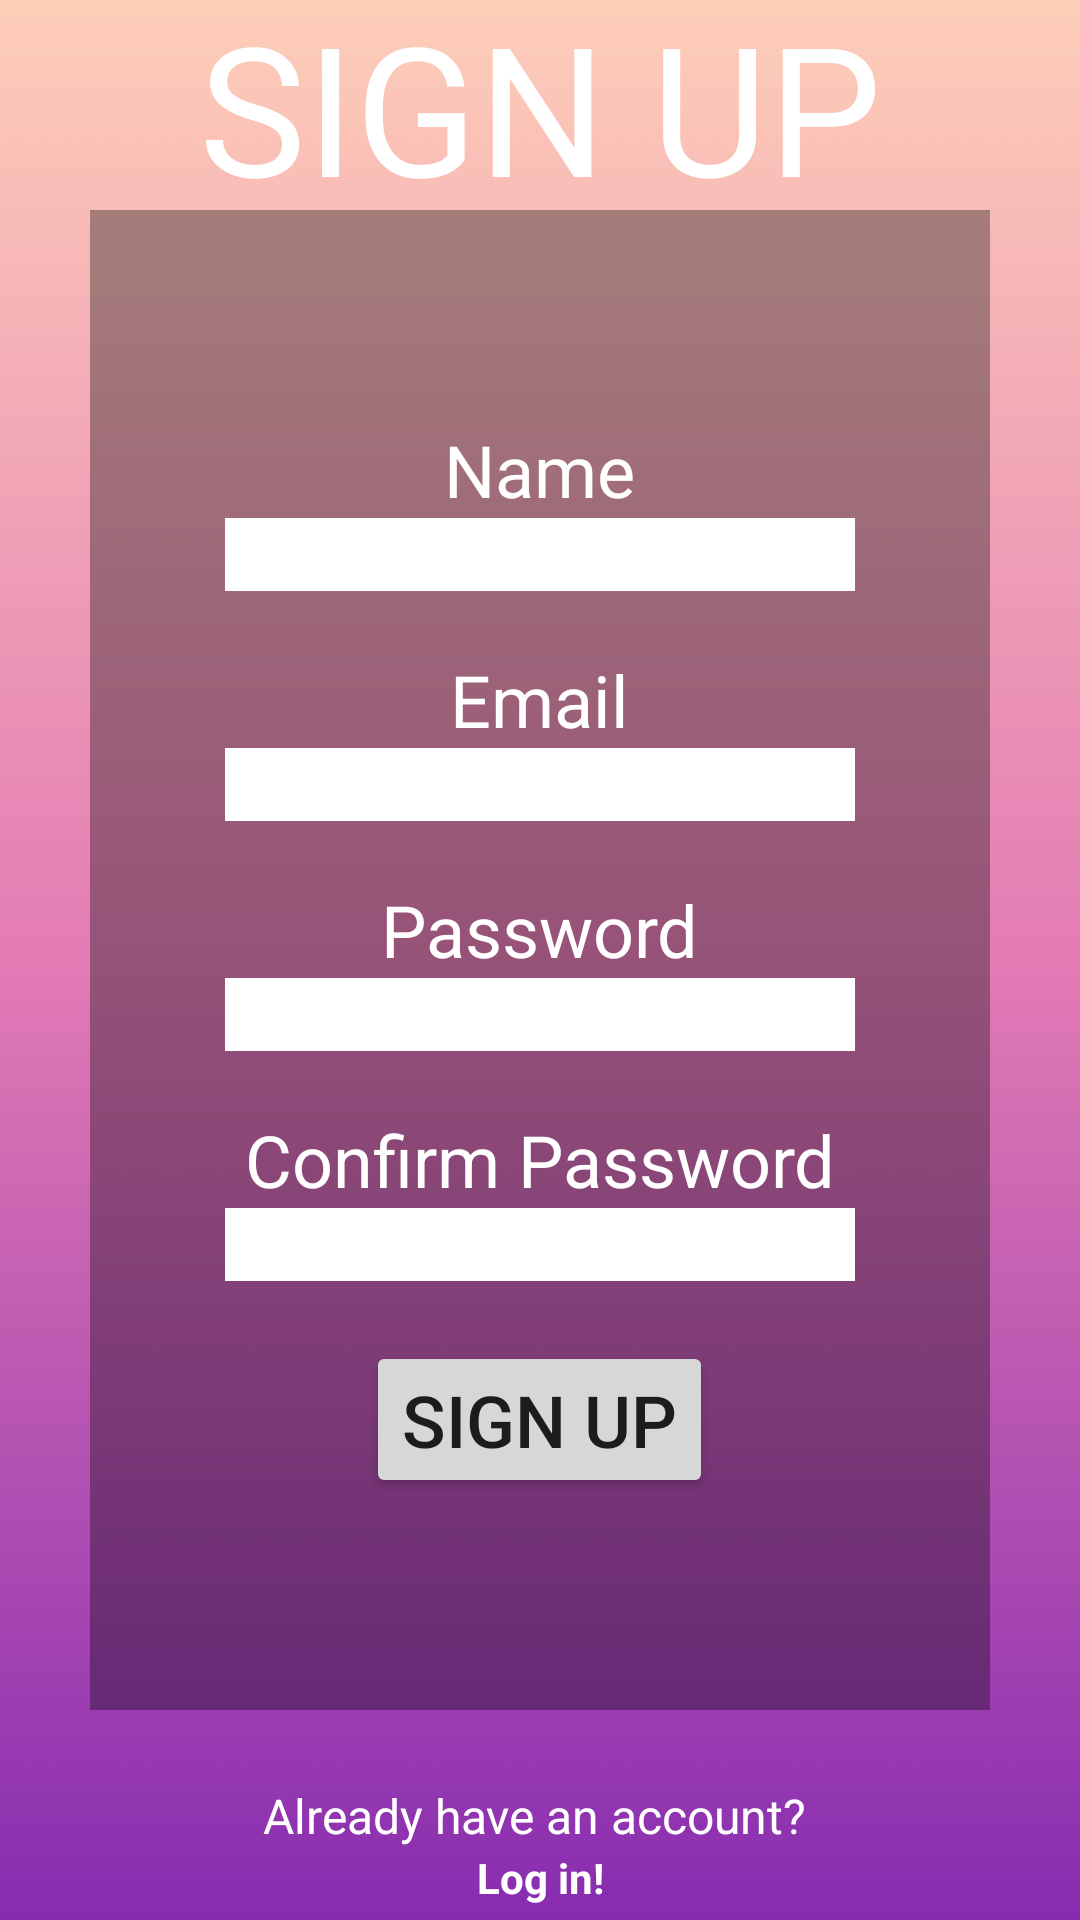

Android layout source for this screen:
<!-- AndroidManifest.xml: application theme Theme.RideShare -->
<!-- res/layout/activity_sign_up.xml -->
<?xml version="1.0" encoding="utf-8"?>
<androidx.constraintlayout.widget.ConstraintLayout xmlns:android="http://schemas.android.com/apk/res/android"
    xmlns:app="http://schemas.android.com/apk/res-auto"
    xmlns:tools="http://schemas.android.com/tools"
    android:layout_width="match_parent"
    android:layout_height="match_parent"
    tools:context=".SignUpActivity">

    <ImageView
        android:id="@+id/imageView5"
        android:layout_width="wrap_content"
        android:layout_height="wrap_content"
        android:scaleType="fitXY"
        app:layout_constraintBottom_toBottomOf="parent"
        app:layout_constraintEnd_toEndOf="parent"
        app:layout_constraintStart_toStartOf="parent"
        app:srcCompat="@drawable/gradient" />

    <TextView
        android:id="@+id/textView7"
        android:layout_width="wrap_content"
        android:layout_height="wrap_content"
        android:text="SIGN UP"
        android:textColor="#FFFFFF"
        android:textSize="60sp"
        app:layout_constraintBottom_toTopOf="@+id/linearLayout5"
        app:layout_constraintEnd_toEndOf="parent"
        app:layout_constraintStart_toStartOf="parent"
        app:layout_constraintTop_toTopOf="parent" />

    <LinearLayout
        android:id="@+id/linearLayout5"
        android:layout_width="300dp"
        android:layout_height="500dp"
        android:background="#56000000"
        android:gravity="center"
        android:orientation="vertical"
        app:layout_constraintBottom_toBottomOf="@+id/imageView5"
        app:layout_constraintEnd_toEndOf="@+id/imageView5"
        app:layout_constraintStart_toStartOf="parent"
        app:layout_constraintTop_toTopOf="@+id/imageView5" >

        <TextView
            android:id="@+id/textView8"
            android:layout_width="wrap_content"
            android:layout_height="wrap_content"
            android:layout_gravity="center"
            android:text="Name"
            android:textColor="#FFFFFF"
            android:textSize="24sp" />

        <EditText
            android:id="@+id/editTextTextPersonName"
            android:layout_width="wrap_content"
            android:layout_height="wrap_content"
            android:layout_gravity="center"
            android:layout_marginBottom="20dp"
            android:background="#FFFFFF"
            android:ems="10"
            android:inputType="textPersonName" />

        <TextView
            android:id="@+id/textView9"
            android:layout_width="wrap_content"
            android:layout_height="wrap_content"
            android:text="Email"
            android:textColor="#ffffff"
            android:textSize="24sp" />

        <EditText
            android:id="@+id/editTextTextEmailAddress2"
            android:layout_width="wrap_content"
            android:layout_height="wrap_content"
            android:layout_marginBottom="20dp"
            android:background="#FFFFFF"
            android:ems="10"
            android:inputType="textEmailAddress" />

        <TextView
            android:id="@+id/textView10"
            android:layout_width="wrap_content"
            android:layout_height="wrap_content"
            android:text="Password"
            android:textColor="#ffffff"
            android:textSize="24sp" />

        <EditText
            android:id="@+id/editTextTextPassword2"
            android:layout_width="wrap_content"
            android:layout_height="wrap_content"
            android:layout_marginBottom="20dp"
            android:background="#FFFFFF"
            android:ems="10"
            android:inputType="textPassword" />

        <TextView
            android:id="@+id/textView11"
            android:layout_width="wrap_content"
            android:layout_height="wrap_content"
            android:text="Confirm Password"
            android:textColor="#ffffff"
            android:textSize="24sp" />

        <EditText
            android:id="@+id/editTextTextPassword3"
            android:layout_width="wrap_content"
            android:layout_height="wrap_content"
            android:layout_marginBottom="20dp"
            android:background="#FFFFFF"
            android:ems="10"
            android:inputType="textPassword" />

        <Button
            android:id="@+id/button5"
            android:layout_width="wrap_content"
            android:layout_height="wrap_content"
            android:text="Sign Up"
            android:textSize="24sp" />

    </LinearLayout>

    <TextView
        android:id="@+id/textView30"
        android:layout_width="wrap_content"
        android:layout_height="wrap_content"
        android:text="Already have an account? "
        android:textColor="#FFFFFF"
        android:textSize="16sp"
        app:layout_constraintBottom_toBottomOf="parent"
        app:layout_constraintEnd_toEndOf="parent"
        app:layout_constraintStart_toStartOf="parent"
        app:layout_constraintTop_toBottomOf="@+id/linearLayout5" />

    <TextView
        android:id="@+id/textView33"
        android:layout_width="wrap_content"
        android:layout_height="wrap_content"
        android:layout_marginTop="-5dp"
        android:text="Log in!"
        android:textColor="#FFFFFF"
        android:textStyle="bold"
        app:layout_constraintBottom_toBottomOf="parent"
        app:layout_constraintEnd_toEndOf="parent"
        app:layout_constraintStart_toStartOf="parent"
        app:layout_constraintTop_toBottomOf="@+id/textView30" />
</androidx.constraintlayout.widget.ConstraintLayout>
<!-- resources referenced by this layout -->
<resources>
  <!-- drawable gradient: jpg bitmap (drawable, 178691 bytes) -->
  <style name="Theme.RideShare" parent="Theme.MaterialComponents.DayNight.NoActionBar">
          
          <item name="colorPrimary">@color/purple_500</item>
          <item name="colorPrimaryVariant">@color/purple_700</item>
          <item name="colorOnPrimary">@color/white</item>
          
          <item name="colorSecondary">@color/teal_200</item>
          <item name="colorSecondaryVariant">@color/teal_700</item>
          <item name="colorOnSecondary">@color/black</item>
          
          <item name="android:statusBarColor">?attr/colorPrimaryVariant</item>
          
      </style>
  <color name="purple_500">#EEB7CC</color>
  <color name="purple_700">#FF3700B3</color>
  <color name="white">#FFFFFFFF</color>
  <color name="teal_200">#FF03DAC5</color>
  <color name="teal_700">#FF018786</color>
  <color name="black">#FF000000</color>
</resources>
